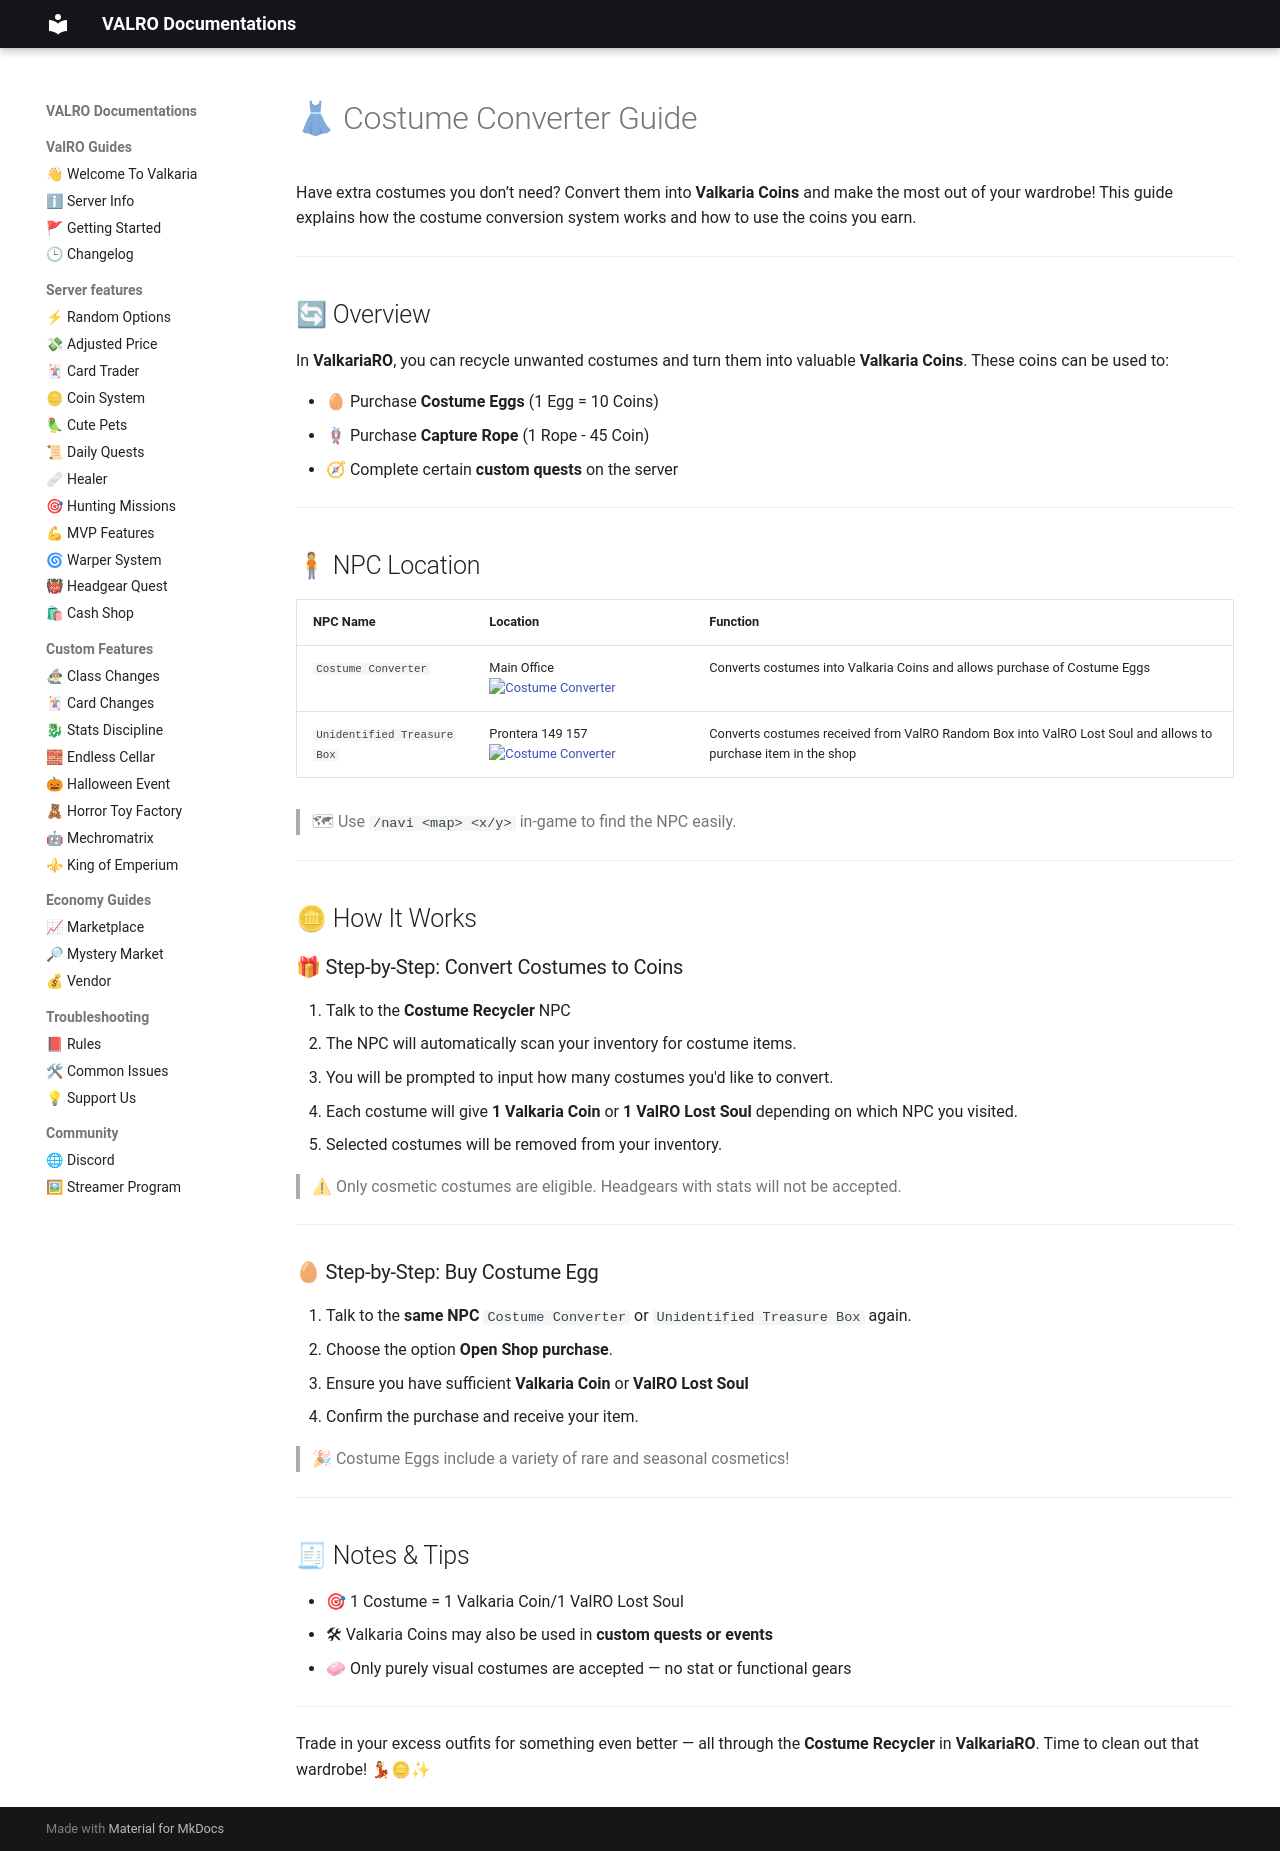

repository: PgeePow/RO-WEB · page: costume-converter/index.html · generator: mkdocs

# 👗 Costume Converter Guide

Have extra costumes you don’t need? Convert them into **Valkaria Coins** and make the most out of your wardrobe! This guide explains how the costume conversion system works and how to use the coins you earn.

---

## 🔄 Overview

In **ValkariaRO**, you can recycle unwanted costumes and turn them into valuable **Valkaria Coins**. These coins can be used to:

- 🥚 Purchase **Costume Eggs** (1 Egg = 10 Coins)
- 🪢 Purchase **Capture Rope** (1 Rope - 45 Coin)
- 🧭 Complete certain **custom quests** on the server

---

## 🧍 NPC Location

| NPC Name          | Location     | Function                                                          |
|------------------|--------------|-------------------------------------------------------------------|
| `Costume Converter` | Main Office ![Costume Converter](assets/npc/costume-converter.png)  | Converts costumes into Valkaria Coins and allows purchase of Costume Eggs |
| `Unidentified Treasure Box` | Prontera 149 157 ![Costume Converter](assets/npc/costume-converter2.png)| Converts costumes received from ValRO Random Box into ValRO Lost Soul and allows to purchase item in the shop |

> 🗺 Use `/navi <map> <x/y>` in-game to find the NPC easily.

---

## 🪙 How It Works

### 🎁 Step-by-Step: Convert Costumes to Coins

1. Talk to the **Costume Recycler** NPC
2. The NPC will automatically scan your inventory for costume items.
3. You will be prompted to input how many costumes you'd like to convert.
4. Each costume will give **1 Valkaria Coin** or **1 ValRO Lost Soul** depending on which NPC you visited.
5. Selected costumes will be removed from your inventory.

> ⚠ Only cosmetic costumes are eligible. Headgears with stats will not be accepted.

---

### 🥚 Step-by-Step: Buy Costume Egg

1. Talk to the **same NPC** `Costume Converter` or `Unidentified Treasure Box` again.
2. Choose the option **Open Shop** **purchase**.
3. Ensure you have sufficient **Valkaria Coin** or **ValRO Lost Soul**
4. Confirm the purchase and receive your item.

> 🎉 Costume Eggs include a variety of rare and seasonal cosmetics!

---

## 🧾 Notes & Tips

- 🎯 1 Costume = 1 Valkaria Coin/1 ValRO Lost Soul
- 🛠 Valkaria Coins may also be used in **custom quests or events**
- 🧼 Only purely visual costumes are accepted — no stat or functional gears

---

Trade in your excess outfits for something even better — all through the **Costume Recycler** in **ValkariaRO**. Time to clean out that wardrobe! 💃🪙✨
